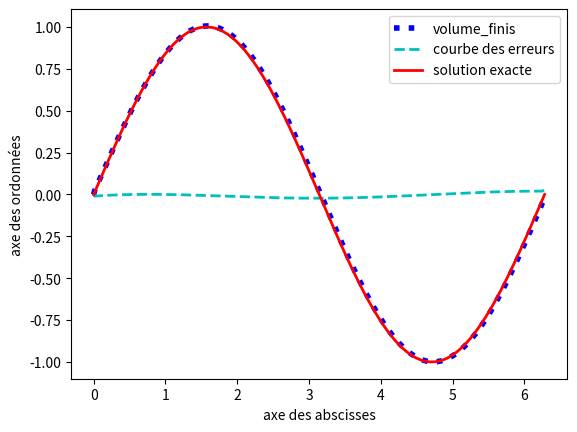

Source code (Python):
import numpy as np
from matplotlib.pyplot import*
from math import*
def Volume_finis(a,b,N,Uo,dfn):
	n=N-1
	Q=float((b-a))/n #le pas d'intervalle
	X=np.array([a+j*Q for j in range(0,N)],float)  # les valeurs de l'axe (ox)
	xj=[None]*N
	xj[0]=X[0]
	xj[N-1]=X[n]
	for j in range(1,N-1):
		xj[j]=a+(j-1/2)*Q
	F=np.array([None]*(n),float)
	H=[None]*(n-1)
	Y=np.array([None]*(n-1),float)
	(ax,ay)=subplots()    #creation des axes
	for i in range(0,n):
		F[i]=2*sin(xj[i])  #la valeur moyenne sur chaque sous-intervalles
	for i in range(0,n-1):
		H[i]=(xj[i+1]-xj[i])
	for i in range(0,n-1):
		Y[i]=Q*H[i]*F[i]   # le vecteur du système Ax=Y
	Y[0]=Y[0]+Uo
	Y[n-2]=Y[n-2]+Q*dfn
	A=np.array([[None]*n]*(n-1),float) #Matrice A, la taille des vecteurs interieure (n) donc les case A[:,n-1] sont vide.
	Diag=[None]*(n-1)
	for i in range(0,n-1):
		Diag[i]=2+Q*(H[i]) 
	Diag[n-2]=1+Q*H[n-2] # elements de la diganale.
	for i in range(0,n-1):
		for j in range(0,n-1):
			if(i==j and i<n-1):
				A[i,j]=Diag[i]
			elif(j==i-1 or i==j-1 ):
				A[i,j]=-1
			else:
				A[i,j]=0
   # print(A)
	for i in range(0,n-1):
		A[i,n-1]=Y[i]    #ajouter le vecteur Y à la dermiere colonne vide de la matrice,pour echelonner
	m=len(A)
#	print(A)
	for i in range(0,m):
		for j in range(i+1,m):
			 coef=A[j,i]/A[i,i]
			 A[j,:]=A[j,:]-coef*A[i,:]
	for i in range(0,m):
			A[i,:]=A[i,:]/A[i,i]
	sol=[None]*m
	sol[m-1]=A[m-1,m]
	for i in range(m-2,-1,-1):
		som=0
		for j in range(i+1,m):
			som=som+A[i,j]*sol[j]
		sol[i]=A[i,m]-som
	df=[None]*N #df doit contenir les conditions initiale et les solutions du système matricielle
	df[0]=Uo
	df[N-1]=sol[m-1]+Q*dfn
	for i in range(1,N-1):
		df[i]=sol[i-1]
	ay.plot(xj,df,":b",label="volume_finis",linewidth=4) #construction de la courbe approché
	ysn=np.sin(xj) # solution exacte 
	Er=[None]*N
	for i in range(0,N):
		Er[i]=ysn[i]-df[i]
	MaxEr=abs(Er[0])
	for i in range(0,N):
		if (MaxEr<=abs(Er[i])):
			MaxEr=abs(Er[i])
	print("le maximale des erreurs est: MaxEr:")
	print(MaxEr)
	#print(A)
	ay.plot(xj,Er,"--c",label="courbe des erreurs",linewidth=2)
	ay.plot(xj,ysn,"r",label="solution exacte",linewidth=2)
	xlabel("axe des abscisses")
	ylabel("axe des ordonnées")
	ay.legend()
	show() #éléments fini sur des rectangles
	return()
a=0
b=pi*2  #pi/4
Uo=0
dfn=1  # sqrt(2)/2
N=300 # le nombres de points interpolations
(s)=Volume_finis(a,b,N,Uo,dfn)
